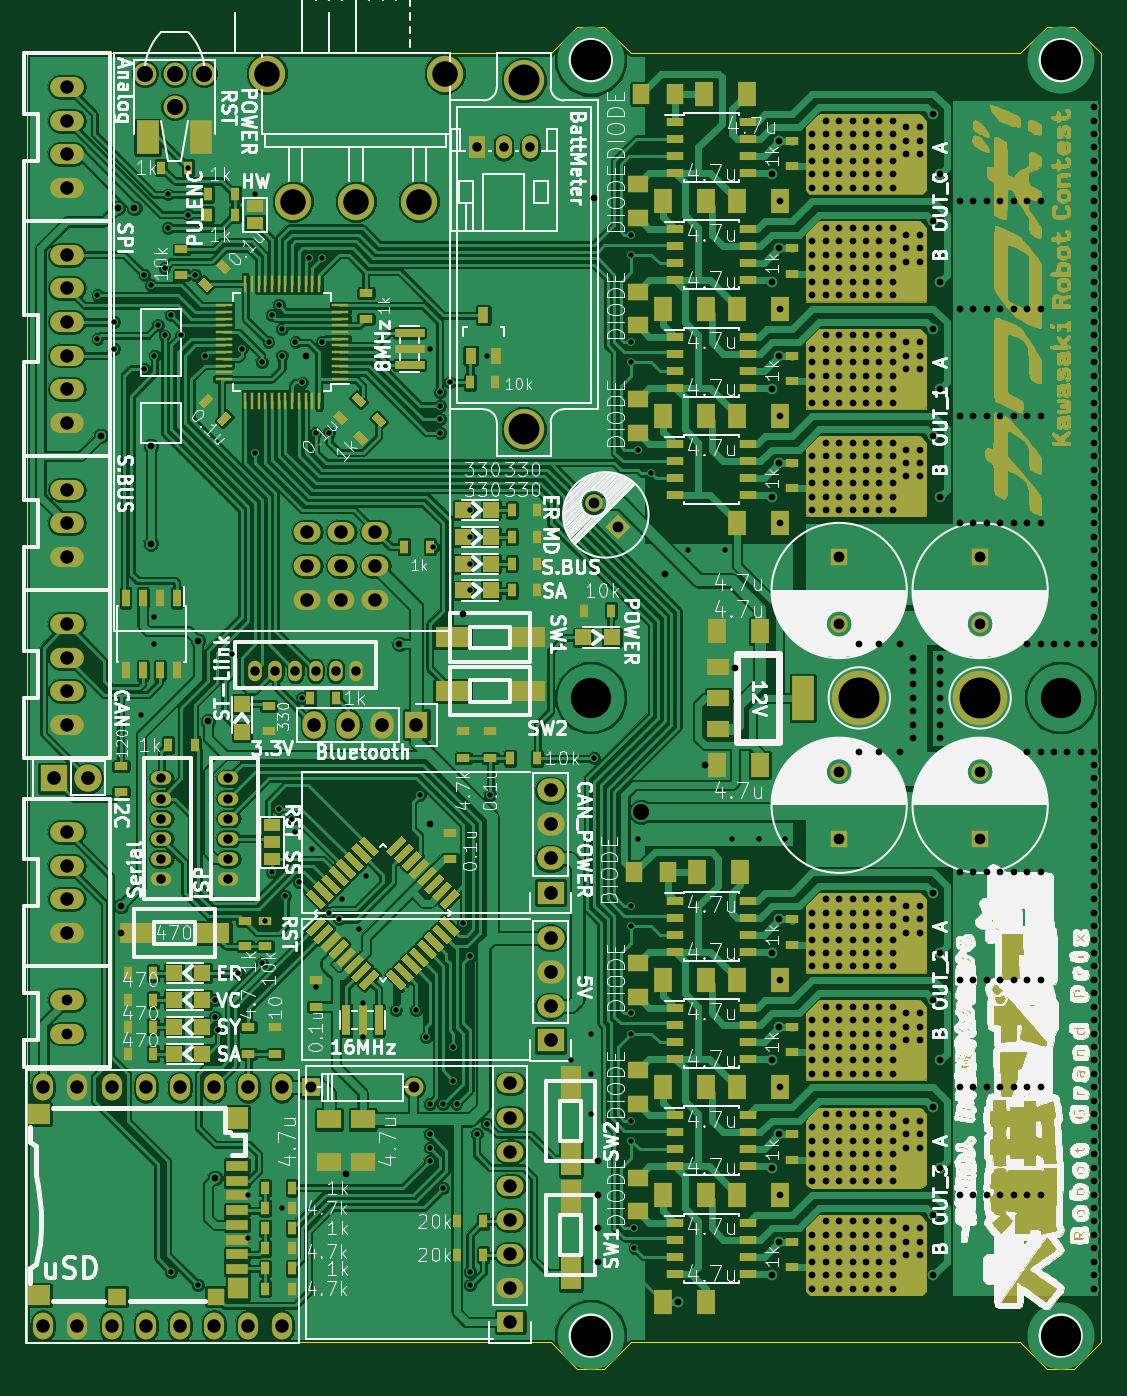
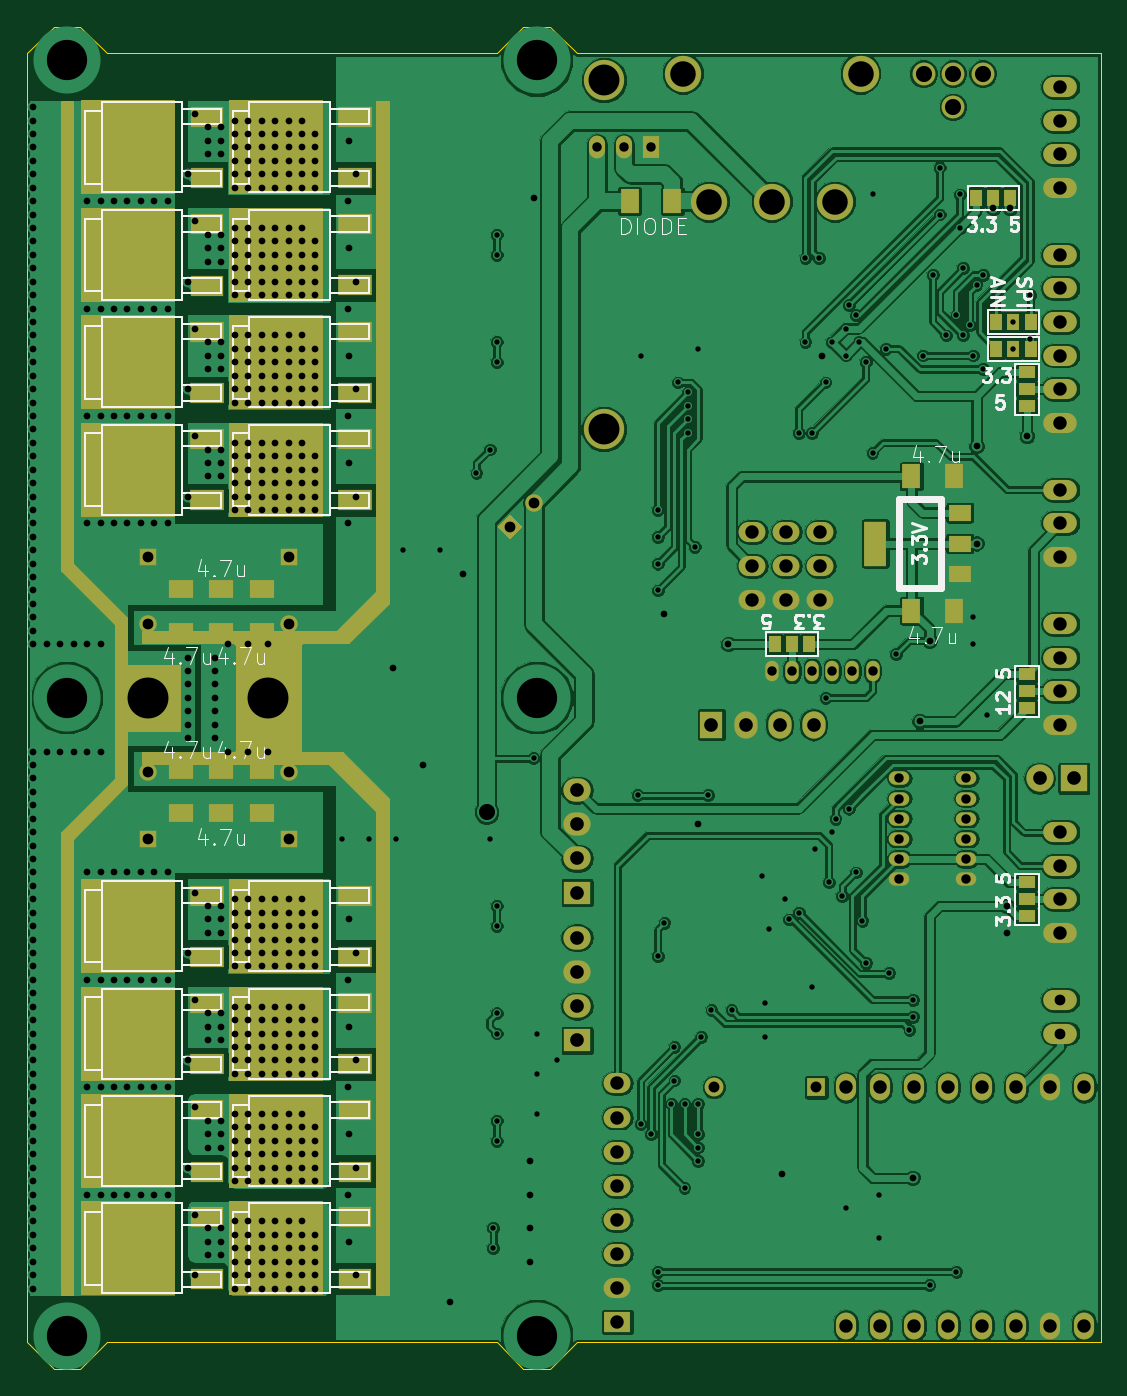
Circuit board: 8 layer files. Board 80.0 x 100.0 mm.
- bottom_copper: KawaRoboMain_ver1.2-B.Cu.gbr (260455 bytes)
- bottom_mask: KawaRoboMain_ver1.2-B.Mask.gbr (10343 bytes)
- bottom_silk: KawaRoboMain_ver1.2-B.SilkS.gbr (24757 bytes)
- outline: KawaRoboMain_ver1.2-Edge.Cuts.gbr (1005 bytes)
- top_copper: KawaRoboMain_ver1.2-F.Cu.gbr (404355 bytes)
- top_mask: KawaRoboMain_ver1.2-F.Mask.gbr (173213 bytes)
- top_silk: KawaRoboMain_ver1.2-F.SilkS.gbr (336362 bytes)
- drill: KawaRoboMain_ver1.2.drl (9815 bytes)

=== bottom_copper: KawaRoboMain_ver1.2-B.Cu.gbr (260455 bytes, source omitted) ===
=== bottom_mask: KawaRoboMain_ver1.2-B.Mask.gbr (10343 bytes, source omitted) ===
=== bottom_silk: KawaRoboMain_ver1.2-B.SilkS.gbr (24757 bytes, source omitted) ===
=== outline: KawaRoboMain_ver1.2-Edge.Cuts.gbr ===
G04 #@! TF.FileFunction,Profile,NP*
%FSLAX46Y46*%
G04 Gerber Fmt 4.6, Leading zero omitted, Abs format (unit mm)*
G04 Created by KiCad (PCBNEW 4.0.7) date 12/18/17 20:41:25*
%MOMM*%
%LPD*%
G01*
G04 APERTURE LIST*
%ADD10C,0.100000*%
G04 APERTURE END LIST*
D10*
X41000000Y-98000000D02*
X43000000Y-98000000D01*
X80000000Y0D02*
X80000000Y-96000000D01*
X78000000Y2000000D02*
X80000000Y0D01*
X76000000Y2000000D02*
X78000000Y2000000D01*
X74000000Y0D02*
X76000000Y2000000D01*
X45000000Y0D02*
X74000000Y0D01*
X43000000Y2000000D02*
X45000000Y0D01*
X41000000Y2000000D02*
X43000000Y2000000D01*
X78000000Y-98000000D02*
X80000000Y-96000000D01*
X76000000Y-98000000D02*
X78000000Y-98000000D01*
X74000000Y-96000000D02*
X76000000Y-98000000D01*
X45000000Y-96000000D02*
X74000000Y-96000000D01*
X43000000Y-98000000D02*
X45000000Y-96000000D01*
X39000000Y-96000000D02*
X41000000Y-98000000D01*
X39000000Y0D02*
X41000000Y2000000D01*
X39000000Y-96000000D02*
X0Y-96000000D01*
X39000000Y0D02*
X0Y0D01*
X0Y0D02*
X0Y-96000000D01*
M02*

=== top_copper: KawaRoboMain_ver1.2-F.Cu.gbr (404355 bytes, source omitted) ===
=== top_mask: KawaRoboMain_ver1.2-F.Mask.gbr (173213 bytes, source omitted) ===
=== top_silk: KawaRoboMain_ver1.2-F.SilkS.gbr (336362 bytes, source omitted) ===
=== drill: KawaRoboMain_ver1.2.drl (9815 bytes, source omitted) ===
